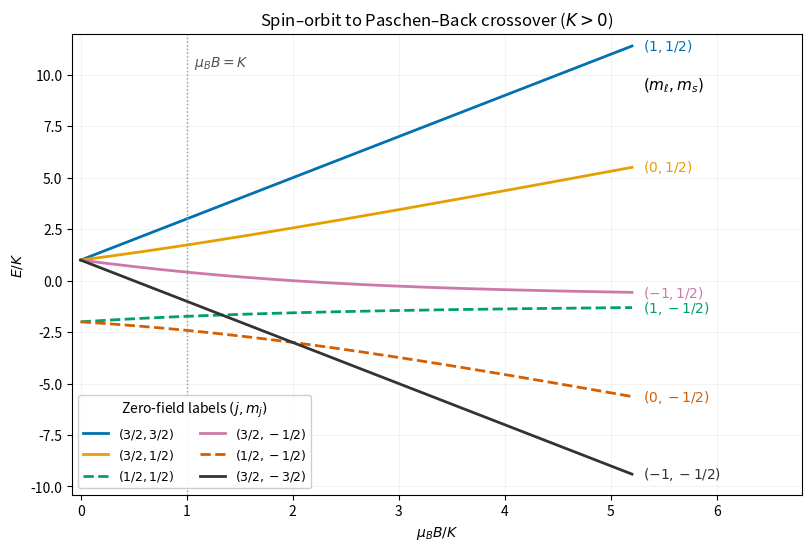

Recreate this plot in Python. (Note: this script raises an exception after producing the figure.)
"""Original exact l=1, s=1/2 Zeeman spectrum, K>0.

Python 3.14; matplotlib 3.10.7; numpy 2.3.5. PNG is written to cwd.
"""
from pathlib import Path
import matplotlib
matplotlib.use('Agg')
import matplotlib.pyplot as plt
import numpy as np

x = np.linspace(0, 5.2, 800)
rp = np.sqrt((x + 1)**2 + 8)
rm = np.sqrt((x - 1)**2 + 8)
curves = [
    (1 + 2*x, r'$(3/2,3/2)$', r'$(1,1/2)$', '#0072b2', '-'),
    ((x-1+rp)/2, r'$(3/2,1/2)$', r'$(0,1/2)$', '#e69f00', '-'),
    ((x-1-rp)/2, r'$(1/2,1/2)$', r'$(1,-1/2)$', '#009e73', '--'),
    ((-x-1+rm)/2, r'$(3/2,-1/2)$', r'$(-1,1/2)$', '#cc79a7', '-'),
    ((-x-1-rm)/2, r'$(1/2,-1/2)$', r'$(0,-1/2)$', '#d55e00', '--'),
    (1-2*x, r'$(3/2,-3/2)$', r'$(-1,-1/2)$', '#333333', '-'),
]
fig, ax = plt.subplots(figsize=(8, 5.4), layout='constrained', facecolor='white')
for y, low_label, high_label, color, style in curves:
    ax.plot(x, y, color=color, ls=style, lw=2, label=low_label)
    ax.text(5.3, y[-1], high_label, color=color, va='center', fontsize=10)
ax.text(5.3, 9.3, r'$(m_\ell,m_s)$', fontsize=11)
ax.axvline(1, color='#999999', lw=1, ls=':')
ax.text(1.07, 10.4, r'$\mu_BB=K$', fontsize=10, color='#555555')
ax.set(xlim=(-0.08, 6.8), ylim=(-10.4, 12), xlabel=r'$\mu_BB/K$',
       ylabel=r'$E/K$', title=r'Spin–orbit to Paschen–Back crossover ($K>0$)')
ax.legend(title=r'Zero-field labels $(j,m_j)$', loc='lower left', ncols=2,
          fontsize=9, title_fontsize=10, framealpha=0.95)
ax.grid(alpha=0.15)
fig.savefig(Path(__file__).with_suffix('.png').name, dpi=160, facecolor='white')
